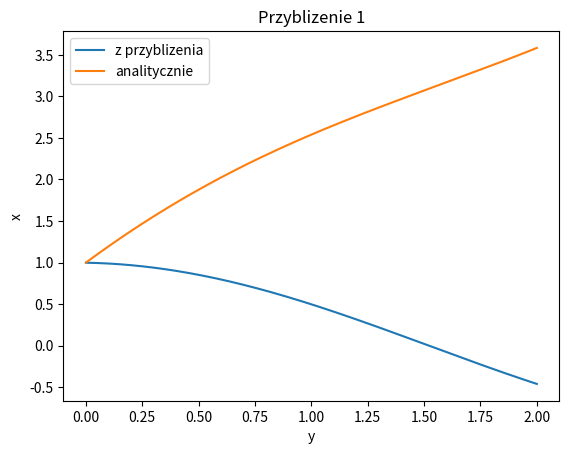

The matplotlib source for this figure:
from sympy import *
from sympy import Symbol, Derivative, lambdify
import numpy as np
import matplotlib.pyplot as plt

#definiuje funkcje obliczajaca wartosc funkcji w punkcie 
def funkcja(x):
	return sin(x)

def pochodna_funkcji(wart):
	#okreslam po jakiej zmiennej ma byc liczona pochodna
	x = Symbol('x')	

	#licze pochodna
	pochodna = diff(sin(x)+x**2,x)
	
	#i teraz wartosc pochodnej w miejscu wart
	wart_pochodna = lambdify(x,pochodna)
	return wart_pochodna(wart)
	
def przyblizenie1(x,h):
	
	przyblizenie=(1/h)*(funkcja(x+h)-funkcja(x))
	
	return przyblizenie
	
h=0.1
x=[]
i=0.0
y=0.01
while (i<=2.01):
	
	x.append(i)
	i+=y
	
x=np.asarray(x)

pochodna=[]
iksy=[]
analitycznie=[]
for i in range (len(x)):
	
	pochodna.append(przyblizenie1(x[i],h))
	iksy.append(x[i])
	analitycznie.append(pochodna_funkcji(x[i]))

pochodna=np.asarray(pochodna)
iksy=np.asarray(iksy)
analitycznie=np.asarray(analitycznie)

plt.title('Przyblizenie 1')
plt.xlabel('y')
plt.ylabel('x')

plt.plot(iksy,pochodna,label='z przyblizenia')
plt.plot(iksy,analitycznie,label='analitycznie')
plt.legend()
plt.show()
	
